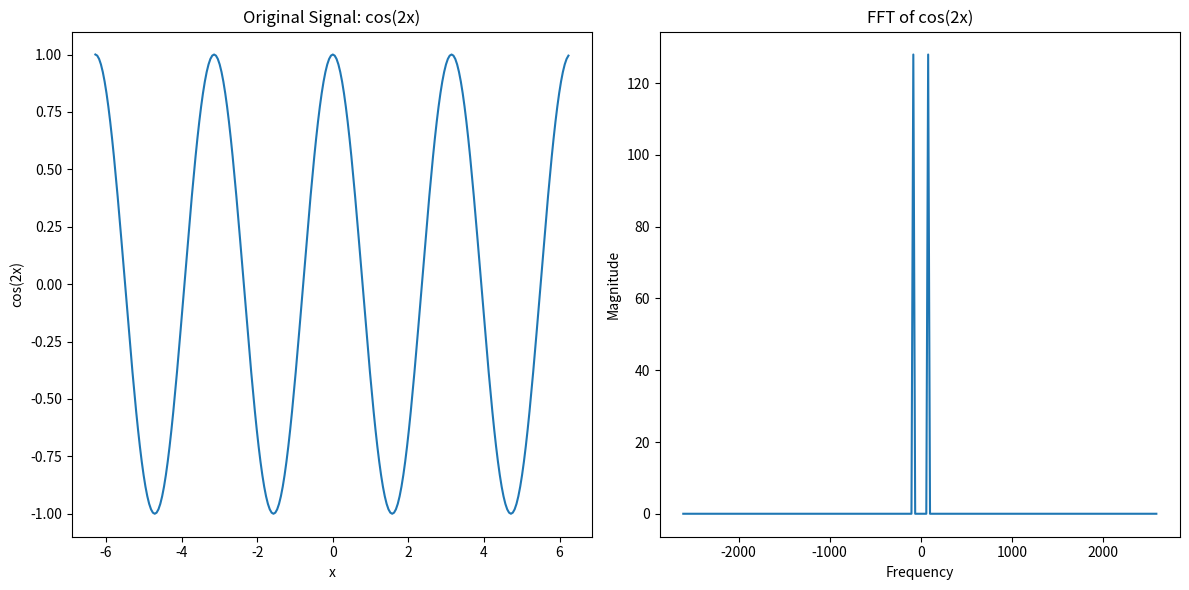

Recreate this plot in Python.
import cmath
import matplotlib.pyplot as plt


def FFT(P: list[int]):
    n = len(P)
    print(n)
    if n == 1:
        return P
    w = cmath.exp((2j * cmath.pi) / n)
    Pe, Po = [P[i] for i in range(0, n, 2)], [P[i] for i in range(1, n, 2)]
    ye, yo = FFT(Pe), FFT(Po)
    y = [0] * n
    for j in range(n // 2):
        y[j] = ye[j] + (w**j) * yo[j]
        y[j + n // 2] = ye[j] - (w**j) * yo[j]
    return y


# FFT
def fft(signal):
    N = len(signal)

    if N <= 1:
        return signal

    even = fft(signal[0::2])
    odd = fft(signal[1::2])

    T = [cmath.exp(-2j * cmath.pi * k / N) * odd[k] for k in range(N // 2)]

    return [even[k] + T[k] for k in range(N // 2)] + [
        even[k] - T[k] for k in range(N // 2)
    ]


# Generate x values from -2π to 2π
x = [i * (4 * cmath.pi / 256) - 2 * cmath.pi for i in range(256)]
# Generate cos(2 * x) values (change frequency here)
signal = [cmath.cos(2 * val) for val in x]

# Compute FFT
fft_result = fft(signal)

# Compute frequency axis manually
N = len(signal)
freq = [(i - N // 2) * (1 / (4 * cmath.pi / N)) for i in range(N)]

# Shift FFT result for correct plotting
fft_result_shifted = fft_result[N // 2 :] + fft_result[: N // 2]

# Plot the original signal
plt.figure(figsize=(12, 6))

plt.subplot(1, 2, 1)
plt.plot([val.real for val in x], [val.real for val in signal])
plt.title("Original Signal: cos(2x)")
plt.xlabel("x")
plt.ylabel("cos(2x)")

# Plot the FFT result (magnitude)
plt.subplot(1, 2, 2)
plt.plot(freq, [abs(val) for val in fft_result_shifted])
plt.title("FFT of cos(2x)")
plt.xlabel("Frequency")
plt.ylabel("Magnitude")

plt.tight_layout()
plt.show()
